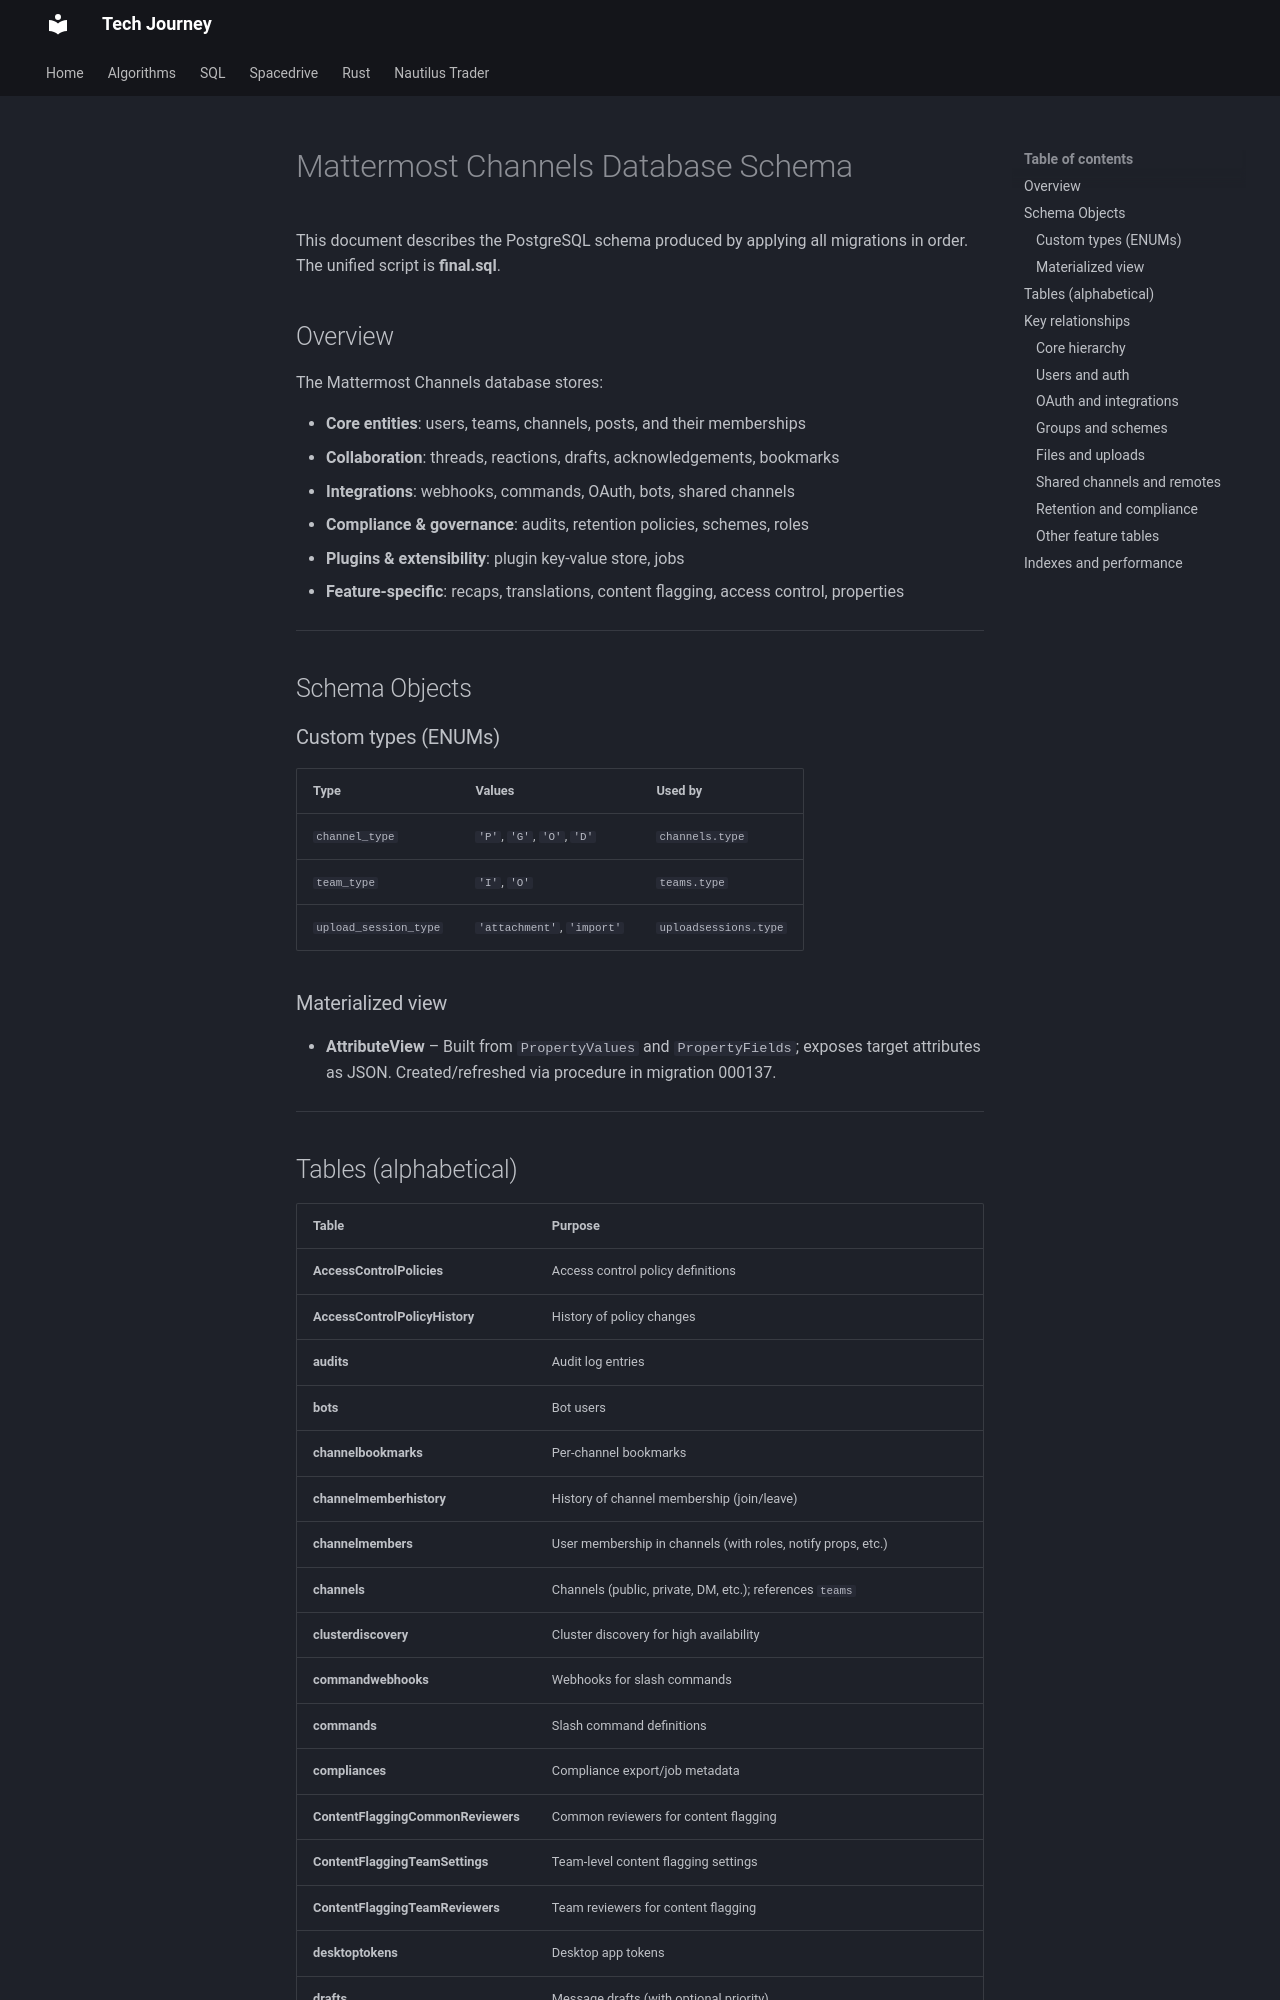

repository: hungknow/tech-journey · page: mattermost/sql/database/index.html · generator: mkdocs

# Mattermost Channels Database Schema

This document describes the PostgreSQL schema produced by applying all migrations in order. The unified script is **final.sql**.

## Overview

The Mattermost Channels database stores:

- **Core entities**: users, teams, channels, posts, and their memberships
- **Collaboration**: threads, reactions, drafts, acknowledgements, bookmarks
- **Integrations**: webhooks, commands, OAuth, bots, shared channels
- **Compliance & governance**: audits, retention policies, schemes, roles
- **Plugins & extensibility**: plugin key-value store, jobs
- **Feature-specific**: recaps, translations, content flagging, access control, properties

---

## Schema Objects

### Custom types (ENUMs)

| Type | Values | Used by |
|------|--------|---------|
| `channel_type` | `'P'`, `'G'`, `'O'`, `'D'` | `channels.type` |
| `team_type` | `'I'`, `'O'` | `teams.type` |
| `upload_session_type` | `'attachment'`, `'import'` | `uploadsessions.type` |

### Materialized view

- **AttributeView** – Built from `PropertyValues` and `PropertyFields`; exposes target attributes as JSON. Created/refreshed via procedure in migration 000137.

---
